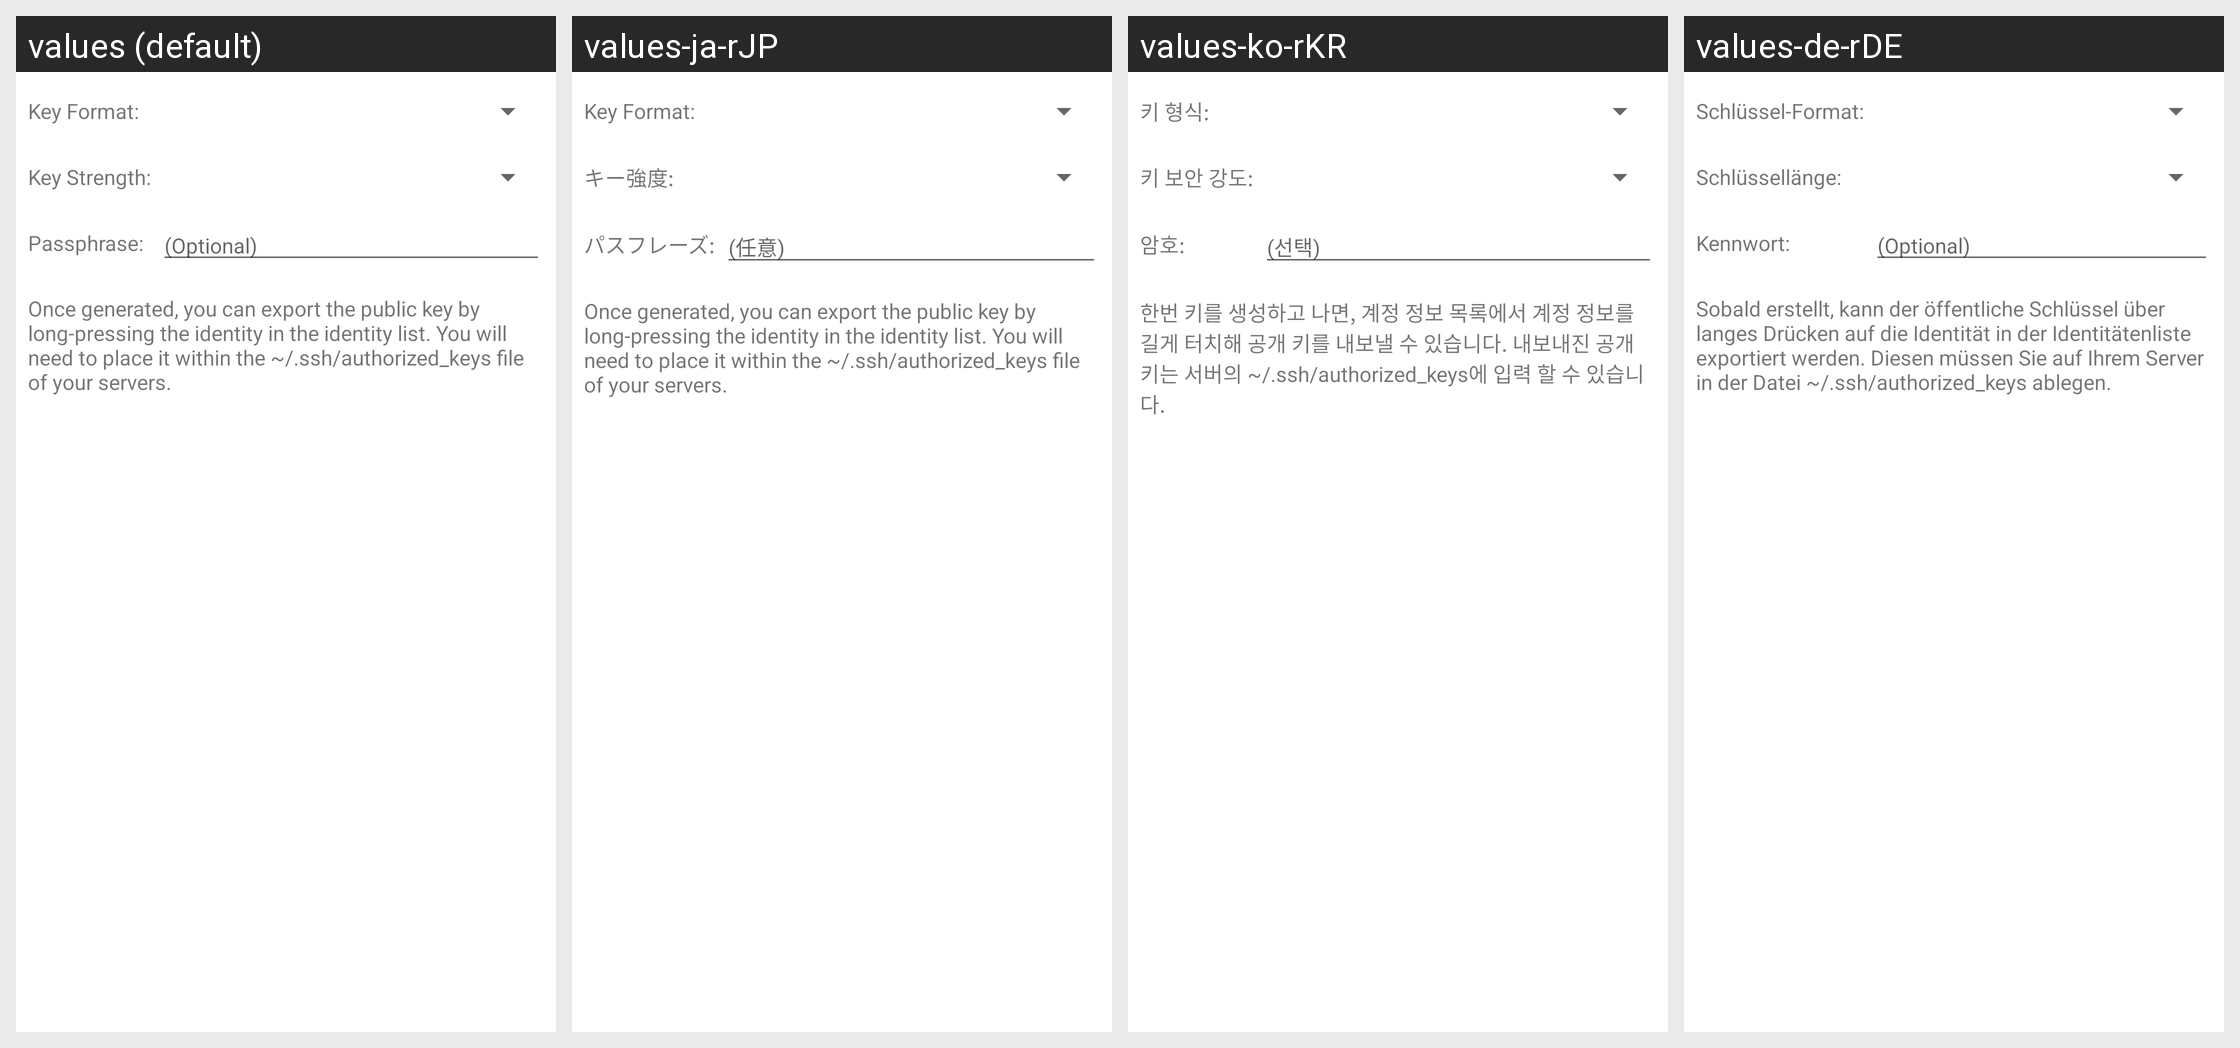

This grid shows one Android layout under several languages. Give, for every string resource on the screen, its name, the default text and each shown locale's text.
Android screen res/layout/private_key_prompt_generatepage.xml rendered under 4 locales, left to right: values (default), values-ja-rJP, values-ko-rKR, values-de-rDE. Device: Nexus 5 (rendered at 1080×1920; each locale shown at half size, 540×960, under a caption strip naming it); theme Theme.LimeSSH.Material.
Other locales in the repository, not shown: values-bg-rBG, values-cs-rCZ, values-en-rGB, values-en-rUS, values-es-rES, values-fr-rFR, values-it-rIT, values-pt-rBR, values-ro-rRO, values-ru, values-sv-rSE, values-uk-rUA, values-zh-rCN, values-zh-rTW.
Strings drawn on this screen, with the default value and each locale's value (text and hints the layout hard-codes, and strings that could not be matched under every locale, appear in the picture but are not listed):

form_key_format
  values: Key Format:
  values-ja-rJP: Key Format:
  values-ko-rKR: 키 형식:
  values-de-rDE: Schlüssel-Format:

form_key_strength
  values: Key Strength:
  values-ja-rJP: キー強度:
  values-ko-rKR: 키 보안 강도:
  values-de-rDE: Schlüssellänge:

form_passphrase
  values: Passphrase:
  values-ja-rJP: パスフレーズ:
  values-ko-rKR: 암호:
  values-de-rDE: Kennwort:

form_optional
  values: (Optional)
  values-ja-rJP: (任意)
  values-ko-rKR: (선택)
  values-de-rDE: (Optional)

you_can_export_key
  values: Once generated, you can export the public key by long-pressing the identity in the identity list. You will need to place it within the ~/.ssh/authorized_keys file of your servers.
  values-ja-rJP: Once generated, you can export the public key by long-pressing the identity in the identity list. You will need to place it within the ~/.ssh/authorized_keys file of your servers.
  values-ko-rKR: 한번 키를 생성하고 나면, 계정 정보 목록에서 계정 정보를 길게 터치해 공개 키를 내보낼 수 있습니다. 내보내진 공개 키는 서버의 ~/.ssh/authorized_keys에 입력 할 수 있습니다.
  values-de-rDE: Sobald erstellt, kann der öffentliche Schlüssel über langes Drücken auf die Identität in der Identitätenliste exportiert werden. Diesen müssen Sie auf Ihrem Server in der Datei ~/.ssh/authorized_keys ablegen.
